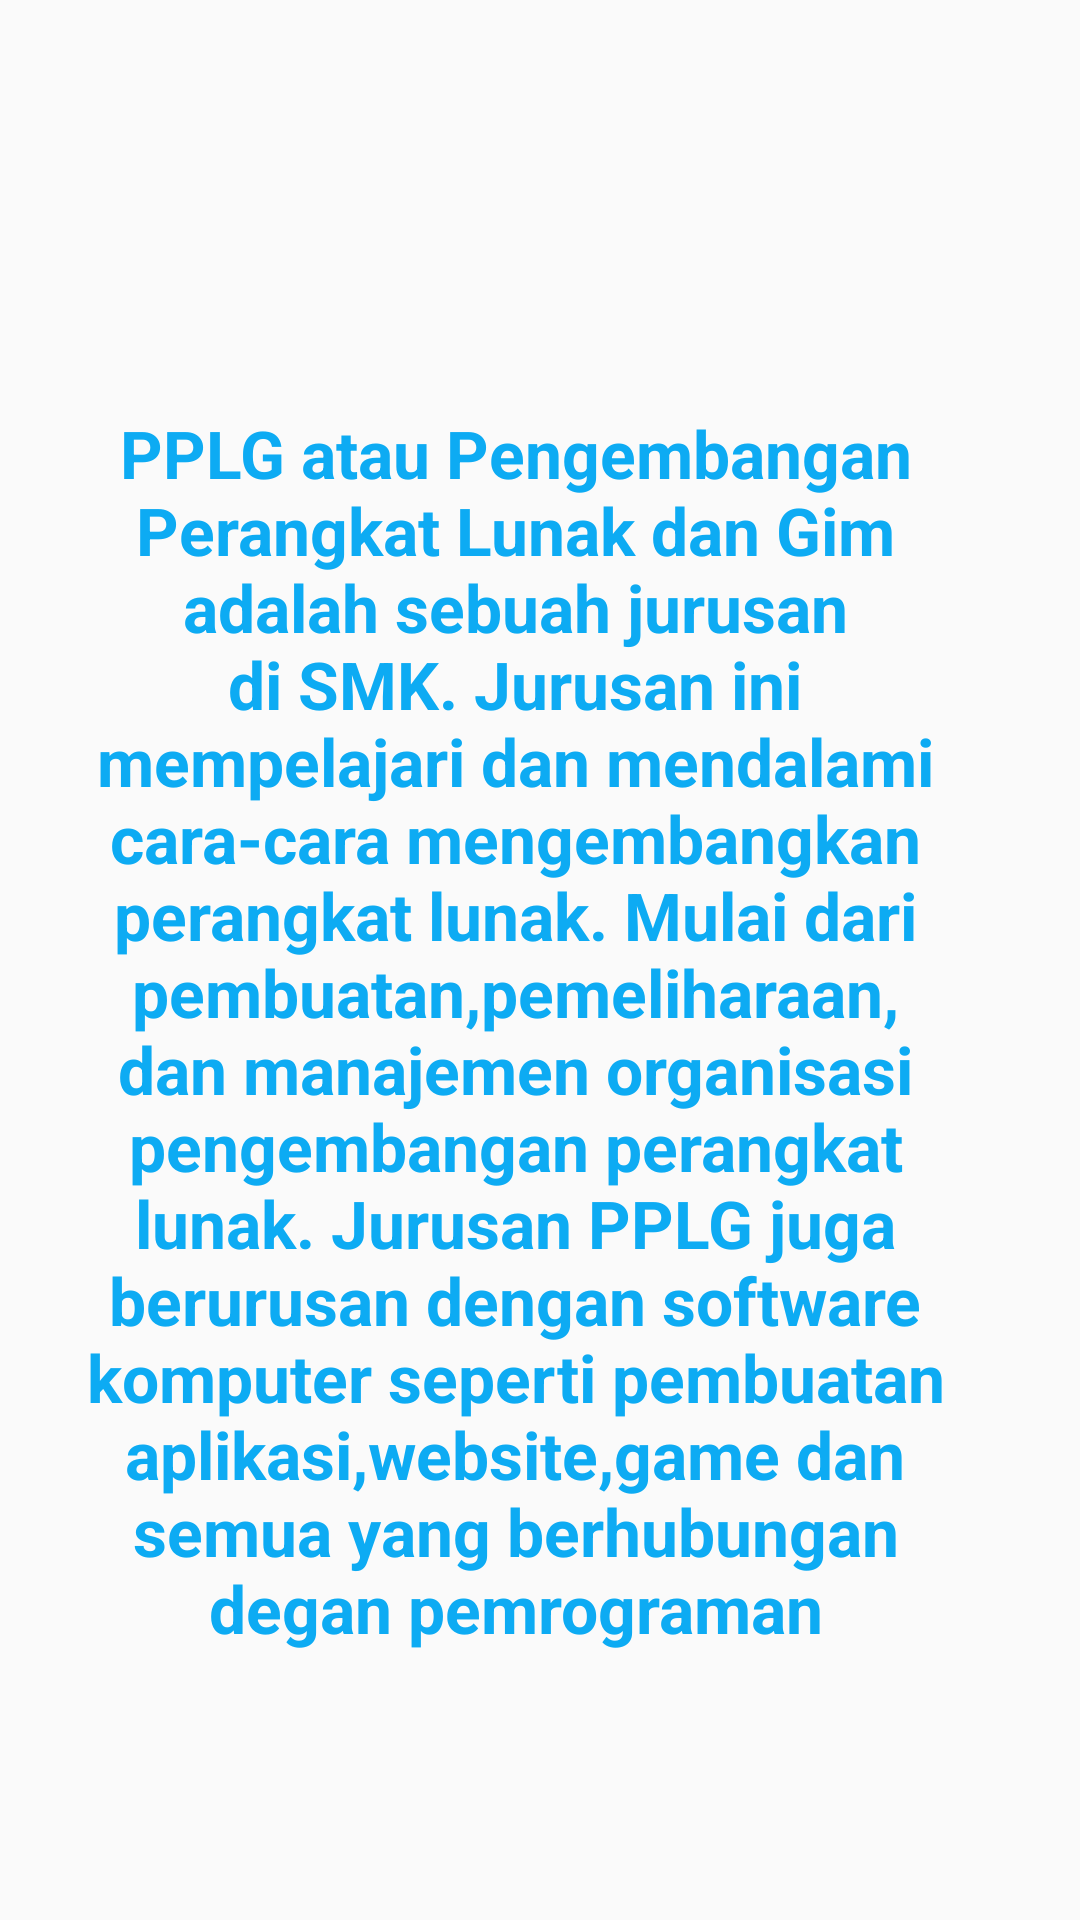

Layout XML and referenced resources for this Android screen:
<!-- AndroidManifest.xml: application theme Theme.JOBSHEET17 -->
<!-- res/layout/fragment_blue.xml -->
<?xml version="1.0" encoding="utf-8"?>
<FrameLayout xmlns:android="http://schemas.android.com/apk/res/android"
    xmlns:app="http://schemas.android.com/apk/res-auto"
    xmlns:tools="http://schemas.android.com/tools"
    android:layout_width="match_parent"
    android:layout_height="match_parent"
    tools:context=".BlueFragment">

    <android.support.constraint.ConstraintLayout
        android:layout_width="match_parent"
        android:layout_height="match_parent">

        <TextView
            android:layout_width="299dp"
            android:layout_height="461dp"
            android:text="PPLG atau Pengembangan Perangkat Lunak dan Gim adalah sebuah jurusan di SMK. Jurusan ini mempelajari dan mendalami cara-cara mengembangkan perangkat lunak. Mulai dari pembuatan,pemeliharaan, dan manajemen organisasi pengembangan perangkat lunak. Jurusan PPLG juga berurusan dengan software komputer seperti pembuatan aplikasi,website,game dan semua yang berhubungan degan pemrograman"
            android:textAlignment="center"
            android:textColor="#0DABF3"
            android:textSize="22sp"
            android:textStyle="bold"
            app:layout_constraintBottom_toBottomOf="parent"
            app:layout_constraintEnd_toEndOf="parent"
            app:layout_constraintHorizontal_bias="0.366"
            app:layout_constraintStart_toStartOf="parent"
            app:layout_constraintTop_toTopOf="parent"
            app:layout_constraintVertical_bias="0.762" />

    </android.support.constraint.ConstraintLayout>

</FrameLayout>
<!-- resources referenced by this layout -->
<resources>
  <style name="Theme.JOBSHEET17" parent="Theme.AppCompat.Light.DarkActionBar">
          
          <item name="colorPrimary">@color/purple_500</item>
          <item name="colorPrimaryDark">@color/purple_700</item>
          <item name="colorAccent">@color/teal_200</item>
          
      </style>
  <!-- not gathered from this repository: default colours our renderer supplied (Android Studio template values) -->
  <color name="purple_500">#FF6200EE</color>
  <color name="purple_700">#FF3700B3</color>
  <color name="teal_200">#FF03DAC5</color>
</resources>
